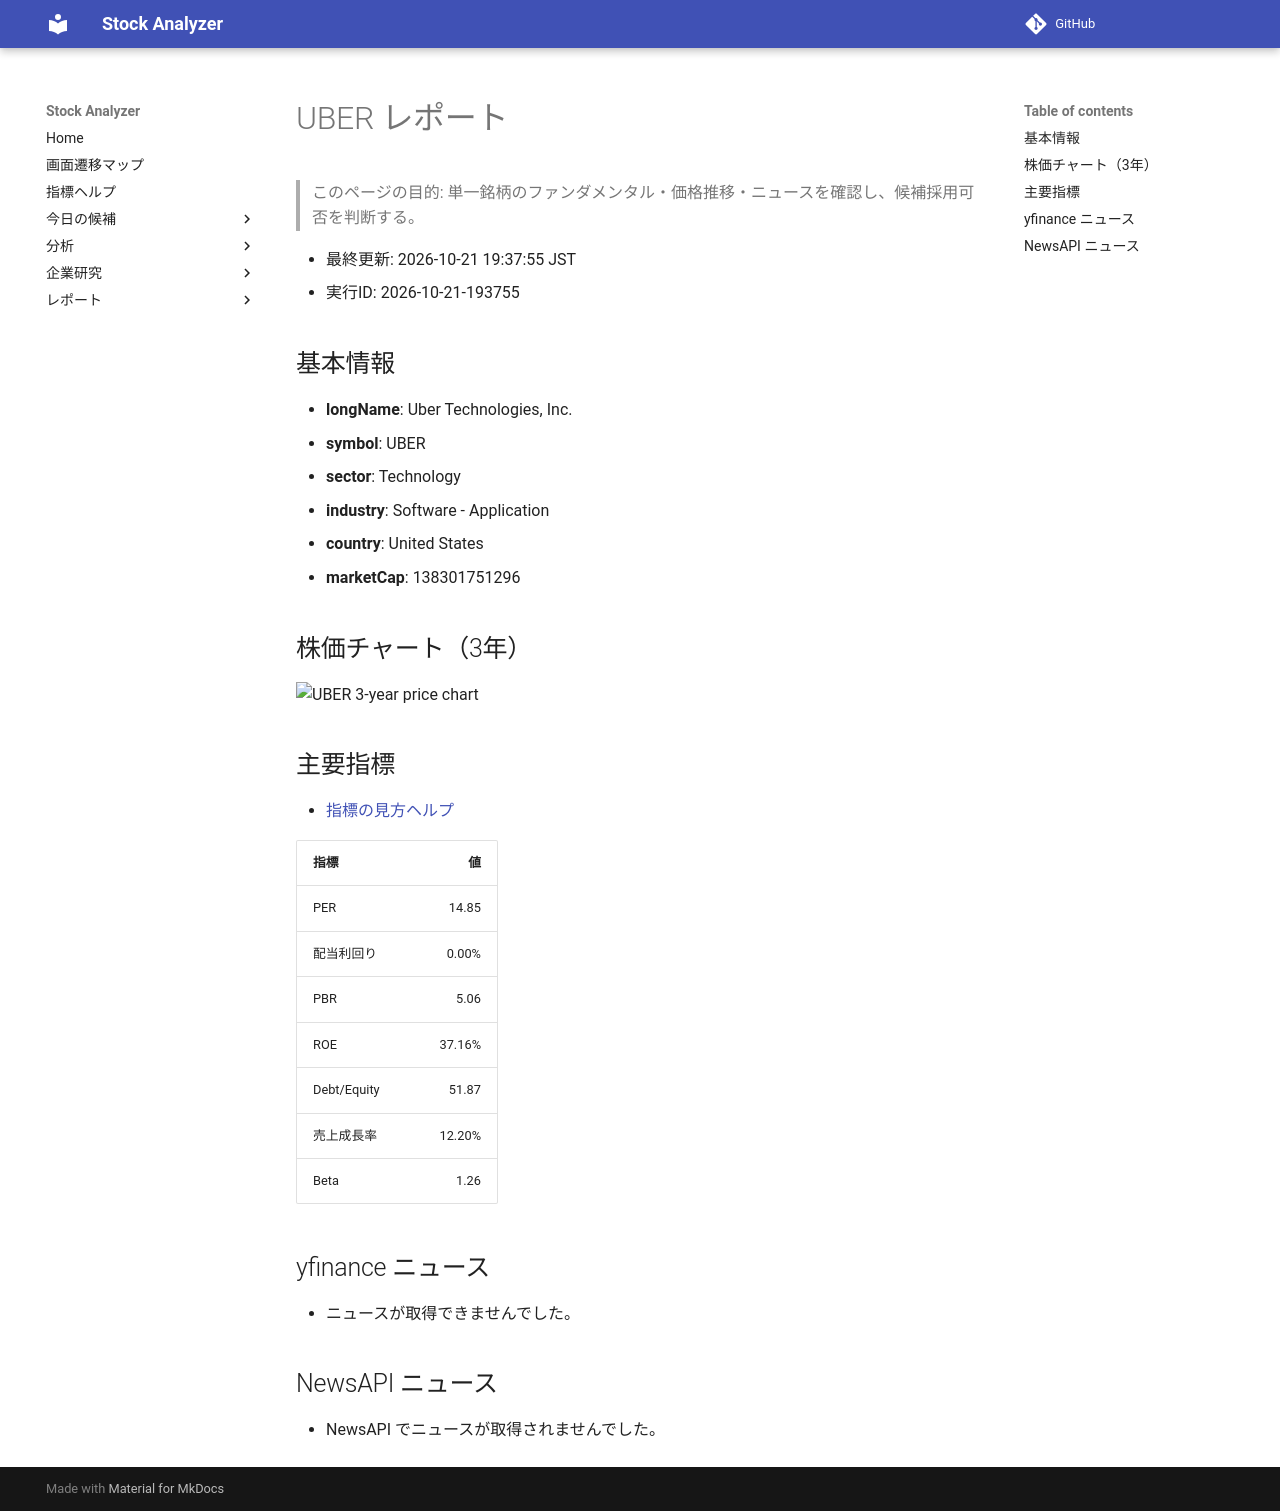

repository: Yumi-note/Making-APP · page: reports/2026-10-21/193755/UBER/index.html · generator: mkdocs

# UBER レポート

> このページの目的: 単一銘柄のファンダメンタル・価格推移・ニュースを確認し、候補採用可否を判断する。

- 最終更新: 2026-10-21 19:37:55 JST
- 実行ID: 2026-10-21-193755

## 基本情報

- **longName**: Uber Technologies, Inc.
- **symbol**: UBER
- **sector**: Technology
- **industry**: Software - Application
- **country**: United States
- **marketCap**: 138301751296

## 株価チャート（3年）

![UBER 3-year price chart](UBER_3y.png)

## 主要指標

- [指標の見方ヘルプ](../../../../indicators.md)

| 指標 | 値 |
|---|---:|
| PER | 14.85 |
| 配当利回り | 0.00% |
| PBR | 5.06 |
| ROE | 37.16% |
| Debt/Equity | 51.87 |
| 売上成長率 | 12.20% |
| Beta | 1.26 |

## yfinance ニュース

- ニュースが取得できませんでした。

## NewsAPI ニュース

- NewsAPI でニュースが取得されませんでした。
